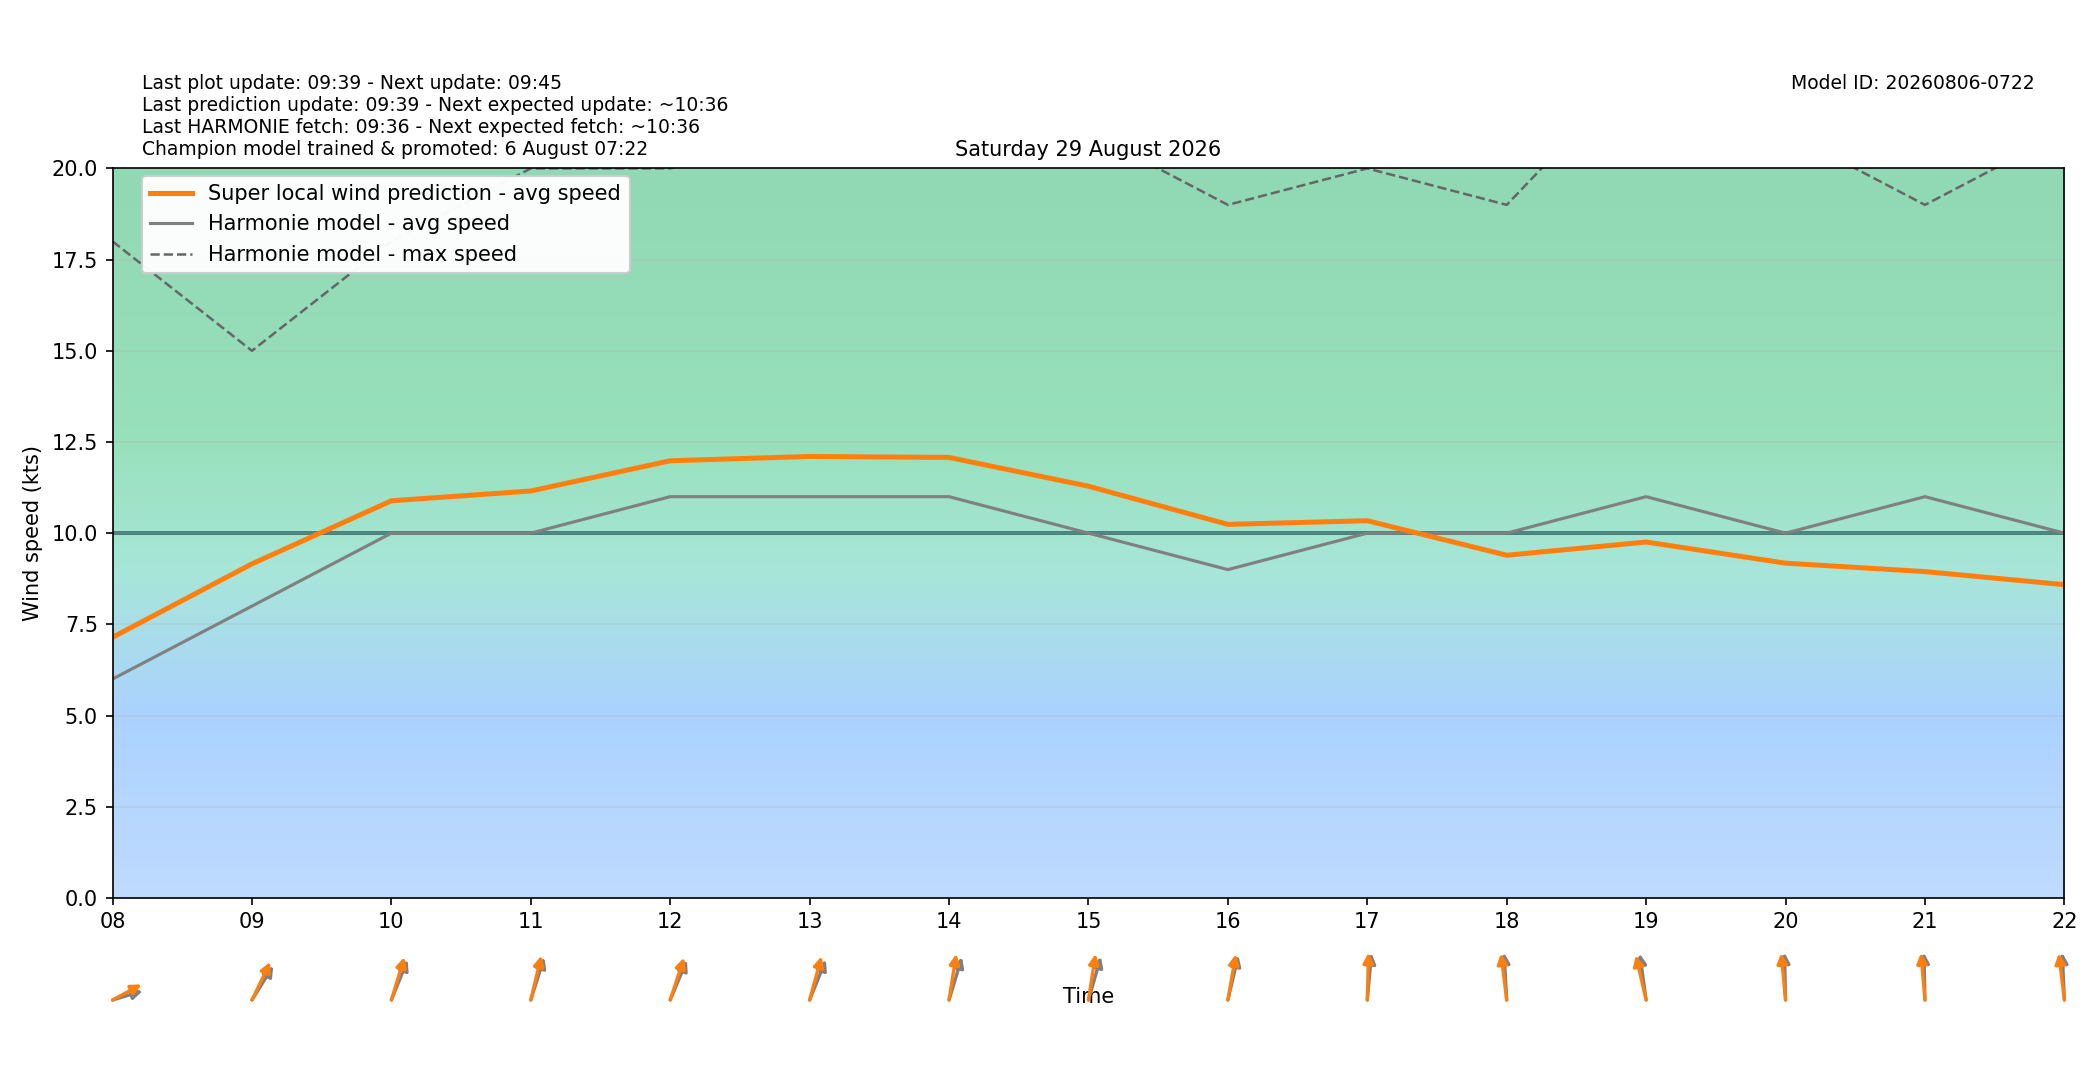

Source data for this figure (header and first rows):
target_time_utc, target_time_local, hour_utc, hour_local, forecast_wind_speed, forecast_wind_min, forecast_wind_max, lstm_pred_wind_speed, delta_speed_lstm_minus_forecast, forecast_wind_dir_deg, lstm_pred_wind_dir_deg, delta_dir_lstm_minus_forecast
2026-08-28T22:00:00Z, 2026-08-29T00:00:00+0200, 22, 00, 10.0, 10.0, 20.0, 9.356, -0.644, 206.0, 202.6, -3.352
2026-08-28T23:00:00Z, 2026-08-29T01:00:00+0200, 23, 01, 12.0, 12.0, 23.0, 11.14, -0.8572, 207.0, 201.1, -5.912
2026-08-29T00:00:00Z, 2026-08-29T02:00:00+0200, 00, 02, 13.0, 13.0, 23.0, 11.78, -1.219, 203.0, 194.7, -8.276
2026-08-29T01:00:00Z, 2026-08-29T03:00:00+0200, 01, 03, 14.0, 14.0, 25.0, 12.64, -1.364, 202.0, 195.3, -6.706
2026-08-29T02:00:00Z, 2026-08-29T04:00:00+0200, 02, 04, 10.0, 10.0, 25.0, 10.11, 0.1147, 211.0, 205, -5.977
2026-08-29T03:00:00Z, 2026-08-29T05:00:00+0200, 03, 05, 13.0, 13.0, 23.0, 12, -0.9969, 265.0, 258.6, -6.426
2026-08-29T04:00:00Z, 2026-08-29T06:00:00+0200, 04, 06, 13.0, 13.0, 24.0, 12.28, -0.7209, 260.0, 251.4, -8.568
2026-08-29T05:00:00Z, 2026-08-29T07:00:00+0200, 05, 07, 10.0, 10.0, 22.0, 10.07, 0.07337, 264.0, 255.5, -8.483
2026-08-29T06:00:00Z, 2026-08-29T08:00:00+0200, 06, 08, 6.0, 6.0, 18.0, 7.144, 1.144, 259.0, 250.8, -8.179
2026-08-29T07:00:00Z, 2026-08-29T09:00:00+0200, 07, 09, 8.0, 8.0, 15.0, 9.158, 1.158, 224.0, 216.7, -7.336
2026-08-29T08:00:00Z, 2026-08-29T10:00:00+0200, 08, 10, 10.0, 10.0, 18.0, 10.89, 0.8874, 212.0, 205.3, -6.732
2026-08-29T09:00:00Z, 2026-08-29T11:00:00+0200, 09, 11, 10.0, 10.0, 20.0, 11.16, 1.156, 206.0, 200.3, -5.699
2026-08-29T10:00:00Z, 2026-08-29T12:00:00+0200, 10, 12, 11.0, 11.0, 20.0, 11.98, 0.9846, 213.0, 206.8, -6.242
2026-08-29T11:00:00Z, 2026-08-29T13:00:00+0200, 11, 13, 11.0, 11.0, 21.0, 12.1, 1.103, 212.0, 202.9, -9.082
2026-08-29T12:00:00Z, 2026-08-29T14:00:00+0200, 12, 14, 11.0, 11.0, 22.0, 12.08, 1.076, 205.0, 193.7, -11.29
2026-08-29T13:00:00Z, 2026-08-29T15:00:00+0200, 13, 15, 10.0, 10.0, 21.0, 11.29, 1.287, 204.0, 193.5, -10.51
2026-08-29T14:00:00Z, 2026-08-29T16:00:00+0200, 14, 16, 9.0, 9.0, 19.0, 10.24, 1.24, 200.0, 195, -5.018
2026-08-29T15:00:00Z, 2026-08-29T17:00:00+0200, 15, 17, 10.0, 10.0, 20.0, 10.34, 0.3411, 188.0, 182.4, -5.626
2026-08-29T16:00:00Z, 2026-08-29T18:00:00+0200, 16, 18, 10.0, 10.0, 19.0, 9.394, -0.6059, 175.0, 169.2, -5.813
2026-08-29T17:00:00Z, 2026-08-29T19:00:00+0200, 17, 19, 11.0, 11.0, 23.0, 9.757, -1.243, 168.0, 160.3, -7.666
2026-08-29T18:00:00Z, 2026-08-29T20:00:00+0200, 18, 20, 10.0, 10.0, 21.0, 9.177, -0.8231, 178.0, 171.7, -6.279
2026-08-29T19:00:00Z, 2026-08-29T21:00:00+0200, 19, 21, 11.0, 11.0, 19.0, 8.946, -2.054, 178.0, 172.5, -5.508
2026-08-29T20:00:00Z, 2026-08-29T22:00:00+0200, 20, 22, 10.0, 10.0, 21.0, 8.587, -1.413, 176.0, 169.5, -6.521
2026-08-29T21:00:00Z, 2026-08-29T23:00:00+0200, 21, 23, 11.0, 11.0, 22.0, 9.374, -1.626, 180.0, 174.3, -5.66
